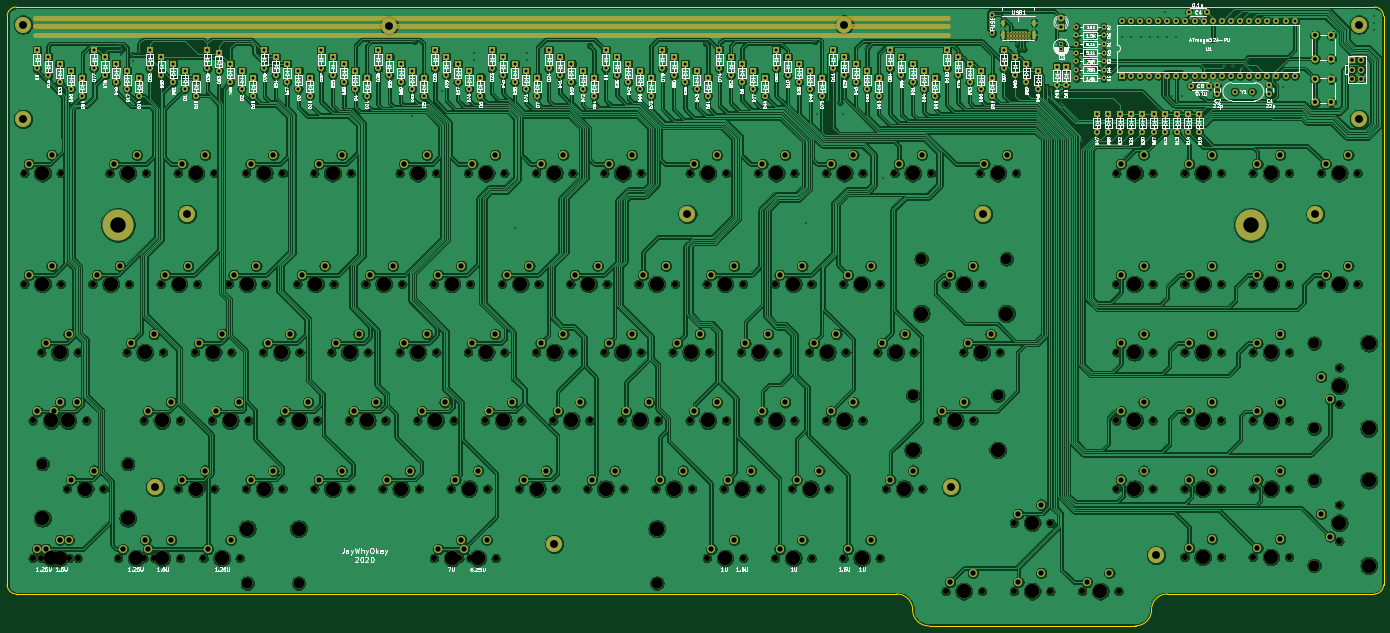
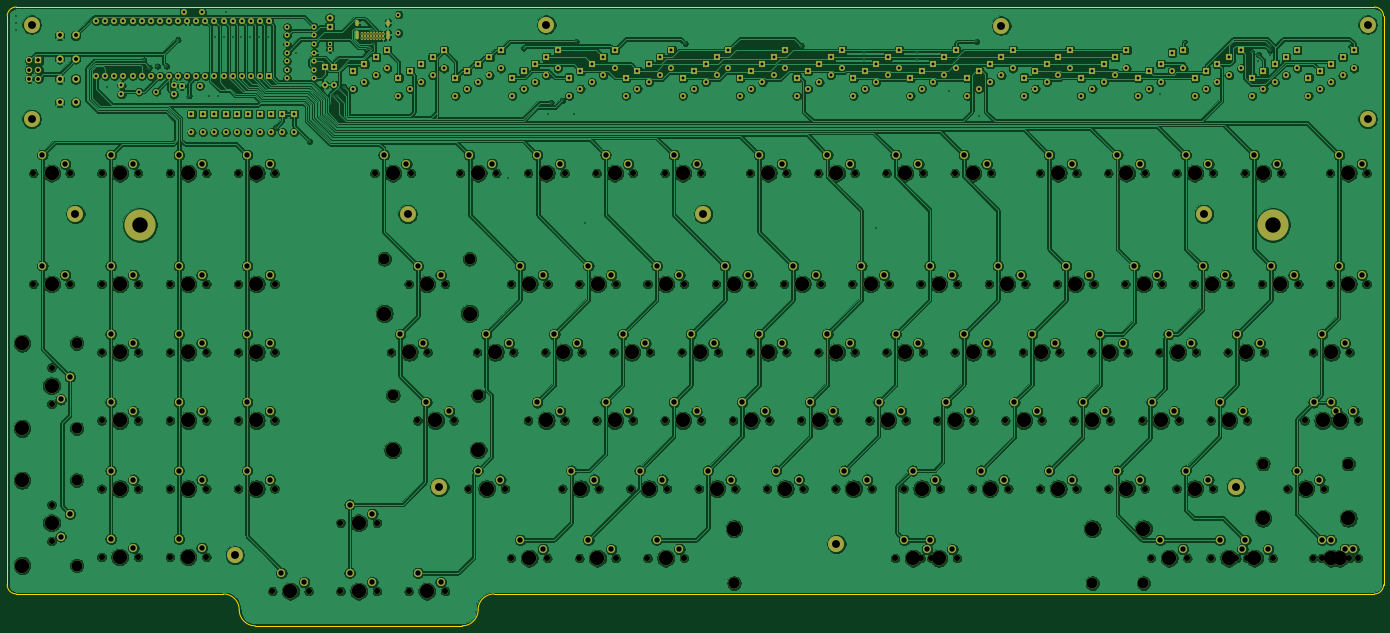
Circuit board: 11 layer files. Board 384.2 x 172.7 mm.
- bottom_copper: factorium-B_Cu.gbr (1375100 bytes)
- bottom_mask: factorium-B_Mask.gbr (30231 bytes)
- paste: factorium-B_Paste.gbr (460 bytes)
- bottom_silk: factorium-B_SilkS.gbr (461 bytes)
- outline: factorium-Edge_Cuts.gbr (1466 bytes)
- top_copper: factorium-F_Cu.gbr (1606891 bytes)
- top_mask: factorium-F_Mask.gbr (30408 bytes)
- paste: factorium-F_Paste.gbr (460 bytes)
- top_silk: factorium-F_SilkS.gbr (214267 bytes)
- drill: factorium-NPTH.drl (5688 bytes)
- drill: factorium-PTH.drl (9066 bytes)

=== bottom_copper: factorium-B_Cu.gbr (1375100 bytes, source omitted) ===
=== bottom_mask: factorium-B_Mask.gbr (30231 bytes, source omitted) ===
=== paste: factorium-B_Paste.gbr ===
%TF.GenerationSoftware,KiCad,Pcbnew,(5.1.6)-1*%
%TF.CreationDate,2020-06-23T22:52:40-07:00*%
%TF.ProjectId,factorium,66616374-6f72-4697-956d-2e6b69636164,rev?*%
%TF.SameCoordinates,Original*%
%TF.FileFunction,Paste,Bot*%
%TF.FilePolarity,Positive*%
%FSLAX46Y46*%
G04 Gerber Fmt 4.6, Leading zero omitted, Abs format (unit mm)*
G04 Created by KiCad (PCBNEW (5.1.6)-1) date 2020-06-23 22:52:40*
%MOMM*%
%LPD*%
G01*
G04 APERTURE LIST*
G04 APERTURE END LIST*
M02*

=== bottom_silk: factorium-B_SilkS.gbr ===
%TF.GenerationSoftware,KiCad,Pcbnew,(5.1.6)-1*%
%TF.CreationDate,2020-06-23T22:52:40-07:00*%
%TF.ProjectId,factorium,66616374-6f72-4697-956d-2e6b69636164,rev?*%
%TF.SameCoordinates,Original*%
%TF.FileFunction,Legend,Bot*%
%TF.FilePolarity,Positive*%
%FSLAX46Y46*%
G04 Gerber Fmt 4.6, Leading zero omitted, Abs format (unit mm)*
G04 Created by KiCad (PCBNEW (5.1.6)-1) date 2020-06-23 22:52:40*
%MOMM*%
%LPD*%
G01*
G04 APERTURE LIST*
G04 APERTURE END LIST*
M02*

=== outline: factorium-Edge_Cuts.gbr ===
%TF.GenerationSoftware,KiCad,Pcbnew,(5.1.6)-1*%
%TF.CreationDate,2020-06-23T22:52:40-07:00*%
%TF.ProjectId,factorium,66616374-6f72-4697-956d-2e6b69636164,rev?*%
%TF.SameCoordinates,Original*%
%TF.FileFunction,Profile,NP*%
%FSLAX46Y46*%
G04 Gerber Fmt 4.6, Leading zero omitted, Abs format (unit mm)*
G04 Created by KiCad (PCBNEW (5.1.6)-1) date 2020-06-23 22:52:40*
%MOMM*%
%LPD*%
G01*
G04 APERTURE LIST*
%TA.AperFunction,Profile*%
%ADD10C,0.050000*%
%TD*%
G04 APERTURE END LIST*
D10*
X340360000Y-317500000D02*
G75*
G02*
X344805000Y-313055000I4445000J0D01*
G01*
X402590000Y-149225000D02*
G75*
G02*
X405130000Y-151765000I0J-2540000D01*
G01*
X20955000Y-151765000D02*
G75*
G02*
X23495000Y-149225000I2540000J0D01*
G01*
X23495000Y-313055000D02*
G75*
G02*
X20955000Y-310515000I0J2540000D01*
G01*
X405130000Y-310515000D02*
G75*
G02*
X402590000Y-313055000I-2540000J0D01*
G01*
X340360000Y-317500000D02*
G75*
G02*
X335915000Y-321945000I-4445000J0D01*
G01*
X278130000Y-321945000D02*
G75*
G02*
X273685000Y-317500000I0J4445000D01*
G01*
X269240000Y-313055000D02*
G75*
G02*
X273685000Y-317500000I0J-4445000D01*
G01*
X23495000Y-149225000D02*
X402590000Y-149225000D01*
X20955000Y-310515000D02*
X20955000Y-151765000D01*
X269240000Y-313055000D02*
X23495000Y-313055000D01*
X335915000Y-321945000D02*
X278130000Y-321945000D01*
X344805000Y-313055000D02*
X402590000Y-313055000D01*
X402590000Y-149225000D02*
X402590000Y-149225000D01*
X405130000Y-310515000D02*
X405130000Y-151765000D01*
M02*

=== top_copper: factorium-F_Cu.gbr (1606891 bytes, source omitted) ===
=== top_mask: factorium-F_Mask.gbr (30408 bytes, source omitted) ===
=== paste: factorium-F_Paste.gbr ===
%TF.GenerationSoftware,KiCad,Pcbnew,(5.1.6)-1*%
%TF.CreationDate,2020-06-23T22:52:40-07:00*%
%TF.ProjectId,factorium,66616374-6f72-4697-956d-2e6b69636164,rev?*%
%TF.SameCoordinates,Original*%
%TF.FileFunction,Paste,Top*%
%TF.FilePolarity,Positive*%
%FSLAX46Y46*%
G04 Gerber Fmt 4.6, Leading zero omitted, Abs format (unit mm)*
G04 Created by KiCad (PCBNEW (5.1.6)-1) date 2020-06-23 22:52:40*
%MOMM*%
%LPD*%
G01*
G04 APERTURE LIST*
G04 APERTURE END LIST*
M02*

=== top_silk: factorium-F_SilkS.gbr (214267 bytes, source omitted) ===
=== drill: factorium-NPTH.drl (5688 bytes, source omitted) ===
=== drill: factorium-PTH.drl (9066 bytes, source omitted) ===
